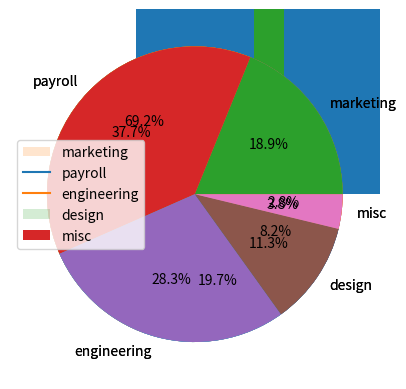

Python code for this plot:
from matplotlib import pyplot as plt

# Simple Bar Chart
heights = [88, 225, 365, 687, 4333, 10756, 30687, 60190, 90553]
x_values = range(len(heights))

# Number of days in a year on the different planets
days_in_a_year = [88, 225, 365, 687, 4333, 10756, 30687, 60190, 90553]
plt.bar(range(len(days_in_a_year)), days_in_a_year)
plt.show()
plt.savefig('number_of_days_in_different_planets.png')

# Sales at MatplotSip Cafe
drinks = ["cappuccino", "latte", "chai", "americano", "mocha", "espresso"]
sales = [91, 76, 56, 66, 52, 27]

# 1. Create an axes object
ax = plt.subplot()
# 2. Set the x-tick positions using a list of numbers
ax.set_xticks(range(len(sales)))
# 3. Set the x-tick labels using a list of strings
ax.set_xticklabels(drinks)

plt.bar(range(len(sales)), sales)

plt.show()

# Side by Side Bars: compare sales at two locations of MatplotSip cafe
drinks = ["cappuccino", "latte", "chai", "americano", "mocha", "espresso"]
sales1 =  [91, 76, 56, 66, 52, 27]
sales2 = [65, 82, 36, 68, 38, 40]

# Make a list comprehension to generate the x-value sets. Start with the first one
n = 1  # This is our first dataset (out of 2)
t = 2 # Number of datasets
d = len(drinks) # Number of sets of bars
w = 0.8 # Width of each bar
store1_x = [t*element + w*n for element in range(d)]

# Make a list comprehension to generate the x-value for the second set
n = 2  # This is our first dataset (out of 2)
t = 2 # Number of datasets
d = len(drinks) # Number of sets of bars
w = 0.8 # Width of each bar
store2_x = [t*element + w*n for element in range(d)]

# Position the bars corresponding to sales1 on the plot using the store1_x list
plt.bar(store1_x, sales1)
# Position the bars corresponding to sales2 on the plot using the store2_x list
plt.bar(store2_x, sales2)

plt.show()

# Stacked Bars
video_game_hours = [1, 2, 2, 1, 2]
book_hours = [2, 3, 4, 2, 1]

# The first set of bars is plotted normally
plt.bar(range(len(video_game_hours)), video_game_hours)

# The second set of bars has bottom specified:
plt.bar(range(len(book_hours)), book_hours, bottom=video_game_hours)

plt.show()

# MatplotSip sales represented with stacked bars
drinks = ["cappuccino", "latte", "chai", "americano", "mocha", "espresso"]
sales1 =  [91, 76, 56, 66, 52, 27]
sales2 = [65, 82, 36, 68, 38, 40]

# The first set of bars is plotted normally
plt.bar(range(len(sales1)), sales1)

# The second set of bars has bottom specified:
plt.bar(range(len(sales2)), sales2, bottom=sales1)

# Add a legend to know with set of bars corresponds to which location
plt.legend(['Location 1', 'Location 2'])

plt.show()

# Error Bars

# Show same error for each bar
values = [10,13,11,15,20]
yerr = 2
plt.bar(range(len(values)), values, yerr=yerr, capsize=10)
plt.show()

# Show a different error for each bar
values = [10, 13, 11, 15, 20]
yerr = [1, 3, 0.5, 2, 4] #list of errors
plt.bar(range(len(values)), values, yerr=yerr, capsize=10)
plt.show()

# ounces_of_milk at MatplotSip
drinks = ["cappuccino", "latte", "chai", "americano", "mocha", "espresso"]
ounces_of_milk = [6, 9, 4, 0, 9, 0]
error = [0.6, 0.9, 0.4, 0, 0.9, 0]

# Plot the amount of milk in each 12oz drink and display de error bars
plt.bar(range(len(ounces_of_milk)), ounces_of_milk, yerr=error, capsize=10)


plt.show()

# Display data with an error of 2 using .fill_between()
x_values = range(10)
y_values = [10, 12, 13, 13, 15, 19, 20, 22, 23, 29]
y_lower = [8, 10, 11, 11, 13, 17, 18, 20, 21, 27]
y_upper = [12, 14, 15, 15, 17, 21, 22, 24, 25, 31]

plt.fill_between(x_values, y_lower, y_upper, alpha=0.2) #this is the shaded error
plt.plot(x_values, y_values) #this is the line itself

plt.show()

# Use list comprehension to add or subtract from a list
y_lower = [i - 2 for i in y_values]
y_upper = [i + 2 for i in y_values]

# Plot Matplot's Sip projected revenue as a line
months = range(12)
months_names = ["Jan", "Feb", "Mar", "Apr", "May", "Jun", "Jul", "Aug", "Sep", "Oct", "Nov", "Dec"]
revenue = [16000, 14000, 17500, 19500, 21500, 21500, 22000, 23000, 20000, 19500, 18000, 16500]

# Create an ax object to set the x-ticks and x-tick labels
ax = plt.subplot()
plt.plot(months, revenue)
ax.set_xticks(months)
ax.set_xticklabels(months_names)

# Lower bound of the expected revenue for each month
y_lower = [i - 0.1 * i for i in revenue]

# Upper bound of the expected revenue for each month
y_upper = [i + 0.1 * i for i in revenue]

# Shade the error below and above the line we've plotted
plt.fill_between(months, y_lower, y_upper, alpha=0.2)

plt.show()

## Pie Chart
budget_data = [500, 1000, 750, 300, 100]

plt.pie(budget_data)

plt.show()

# MatplotSip payment methods
payment_method_names = ["Card Swipe", "Cash", "Apple Pay", "Other"]
payment_method_freqs = [270, 77, 32, 11]

plt.pie(payment_method_freqs, autopct='%0.1f%%')
plt.legend(payment_method_names)
plt.show()

# Pie chart labeling
budget_data = [500, 1000, 750, 300, 100]
budget_categories = ['marketing', 'payroll', 'engineering', 'design', 'misc']

# Using a legend to label each color
plt.pie(budget_data)
plt.legend(budget_categories)
plt.show()

# Labels next to each corresponding slice
plt.pie(budget_data, labels=budget_categories)
plt.show()

# Adding the percentage that each slice occupies
plt.pie(budget_data,
        labels=budget_categories,
        autopct='%0.1f%%')
plt.show()